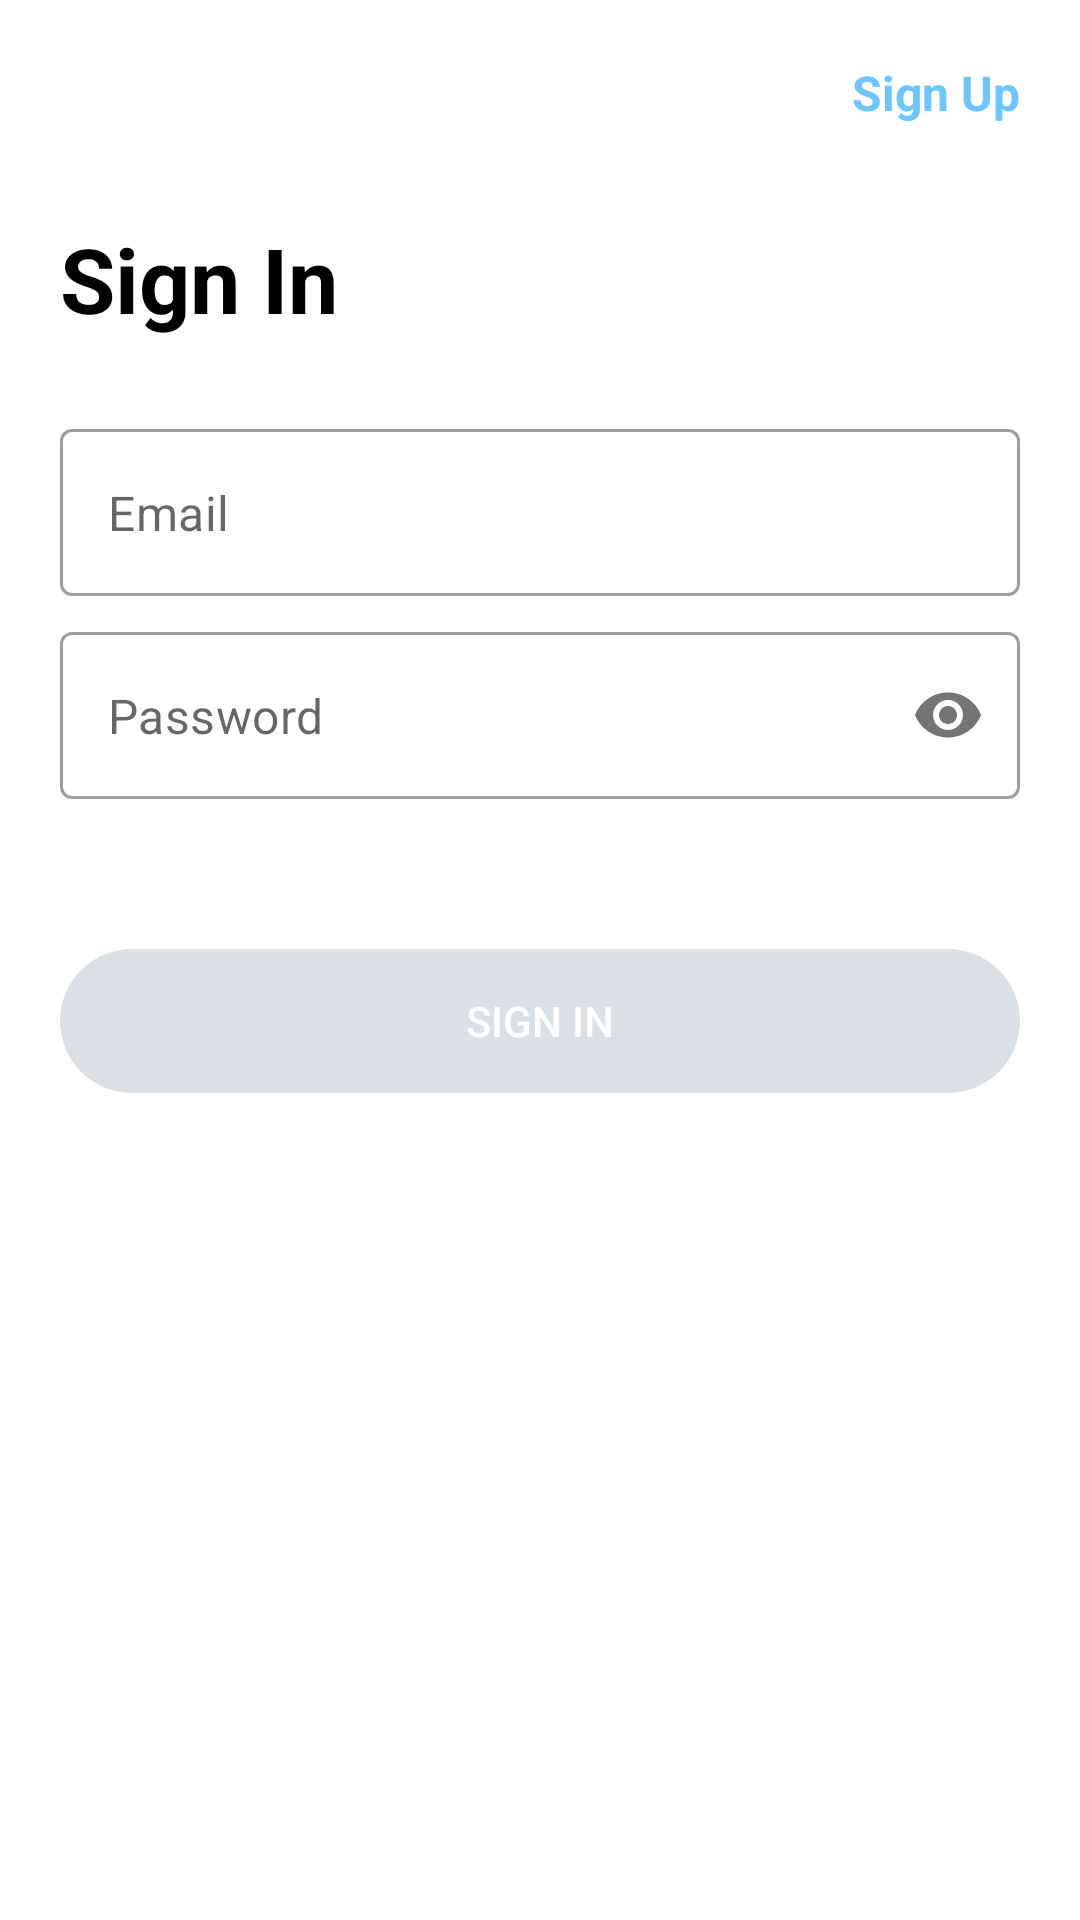

Layout XML and referenced resources for this Android screen:
<!-- AndroidManifest.xml: application theme Theme.TRAWLBENS_UI -->
<!-- res/layout/activity_signin.xml -->
<?xml version="1.0" encoding="utf-8"?>
<androidx.constraintlayout.widget.ConstraintLayout android:layout_width="match_parent"
    android:layout_height="match_parent"
    xmlns:app="http://schemas.android.com/apk/res-auto"
    android:padding="20dp"
    xmlns:android="http://schemas.android.com/apk/res/android">

    <TextView
        android:id="@+id/sigup_button_text_view"
        style="@style/RegularTextTheme.MayaBlue"
        android:layout_width="wrap_content"
        android:layout_height="wrap_content"
        android:text="@string/sign_up"
        app:layout_constraintEnd_toEndOf="parent"
        app:layout_constraintTop_toTopOf="parent"/>

    <TextView
        android:id="@+id/page_title_text_view"
        style="@style/BigTextTheme"
        android:layout_width="wrap_content"
        android:layout_height="wrap_content"
        android:text="@string/login"
        android:layout_marginTop="31dp"
        app:layout_constraintTop_toBottomOf="@id/sigup_button_text_view"
        app:layout_constraintLeft_toLeftOf="parent"/>

    <com.google.android.material.textfield.TextInputLayout
        android:id="@+id/email_edit_text_layout"
        style="@style/Widget.MaterialComponents.TextInputLayout.OutlinedBox"
        android:layout_width="match_parent"
        android:layout_height="wrap_content"
        android:layout_marginTop="30dp"
        app:hintEnabled="false"
        app:layout_constraintStart_toStartOf="parent"
        app:layout_constraintEnd_toEndOf="parent"
        app:layout_constraintTop_toBottomOf="@id/page_title_text_view">

        <com.google.android.material.textfield.TextInputEditText
            android:id="@+id/email_edit_text"
            android:layout_width="match_parent"
            android:layout_height="wrap_content"
            android:hint="@string/email"
            android:inputType="textEmailAddress"/>
    </com.google.android.material.textfield.TextInputLayout>

    <com.google.android.material.textfield.TextInputLayout
        android:id="@+id/password_edit_text_layout"
        style="@style/Widget.MaterialComponents.TextInputLayout.OutlinedBox"
        android:layout_width="match_parent"
        android:layout_height="wrap_content"
        app:passwordToggleEnabled="true"
        app:hintEnabled="false"
        android:layout_marginTop="12dp"
        app:layout_constraintStart_toStartOf="parent"
        app:layout_constraintEnd_toEndOf="parent"
        app:layout_constraintTop_toBottomOf="@id/email_edit_text_layout">

        <com.google.android.material.textfield.TextInputEditText
            android:id="@+id/password_edit_text"
            android:layout_width="match_parent"
            android:layout_height="wrap_content"
            android:hint="@string/password"
            android:inputType="textPassword"/>
    </com.google.android.material.textfield.TextInputLayout>

    <androidx.appcompat.widget.AppCompatButton
        android:id="@+id/login_button"
        style="@style/IndigoButtonTheme"
        android:layout_width="match_parent"
        android:layout_height="wrap_content"
        android:layout_marginTop="50dp"
        android:text="@string/login"
        android:enabled="false"
        app:layout_constraintStart_toStartOf="parent"
        app:layout_constraintEnd_toEndOf="parent"
        app:layout_constraintTop_toBottomOf="@id/password_edit_text_layout"/>

</androidx.constraintlayout.widget.ConstraintLayout>
<!-- resources referenced by this layout -->
<resources>
  <string name="email">Email</string>
  <string name="login">Sign In</string>
  <string name="password">Password</string>
  <string name="sign_up">Sign Up</string>
  <style name="BigTextTheme">
          <item name="android:textSize">30sp</item>
          <item name="android:textStyle">bold</item>
          <item name="android:textColor">@color/black</item>
      </style>
  <style name="IndigoButtonTheme" parent="TextAppearance.AppCompat.Button">
          <item name="android:background">@drawable/signin_button_background</item>
          <item name="android:textColor">@color/white</item>
      </style>
  <style name="RegularTextTheme.MayaBlue">
          <item name="android:textColor">@color/maya_blue</item>
      </style>
  <style name="Theme.TRAWLBENS_UI" parent="Theme.MaterialComponents.DayNight.DarkActionBar">
          
          <item name="colorPrimary">@color/purple_500</item>
          <item name="colorPrimaryVariant">@color/purple_700</item>
          <item name="colorOnPrimary">@color/white</item>
          
          <item name="colorSecondary">@color/teal_200</item>
          <item name="colorSecondaryVariant">@color/teal_700</item>
          <item name="colorOnSecondary">@color/black</item>
          
          <item name="android:statusBarColor" tools:targetApi="l">?attr/colorPrimaryVariant</item>
          
      </style>
  <color name="black">#FF000000</color>
  <!-- drawable signin_button_background (drawable) -->
  <?xml version="1.0" encoding="utf-8"?>
  <selector xmlns:android="http://schemas.android.com/apk/res/android">
      <item android:state_enabled="true">
          <shape>
              <gradient
                  android:startColor="#AB21FE"
                  android:endColor="#803FF7"
                  android:angle="135"/>
              <corners
                  android:radius="100dp"/>
          </shape>
      </item>
      <item android:state_enabled="false">
          <shape>
              <solid
                  android:color="#DAE0E4" />
              <corners
                  android:radius="100dp"/>
          </shape>
      </item>
  </selector>
  <color name="white">#FFFFFFFF</color>
  <color name="maya_blue">#6ec5ff</color>
  <color name="purple_500">#FF6200EE</color>
  <color name="purple_700">#FF3700B3</color>
  <color name="teal_200">#FF03DAC5</color>
  <color name="teal_700">#FF018786</color>
</resources>
